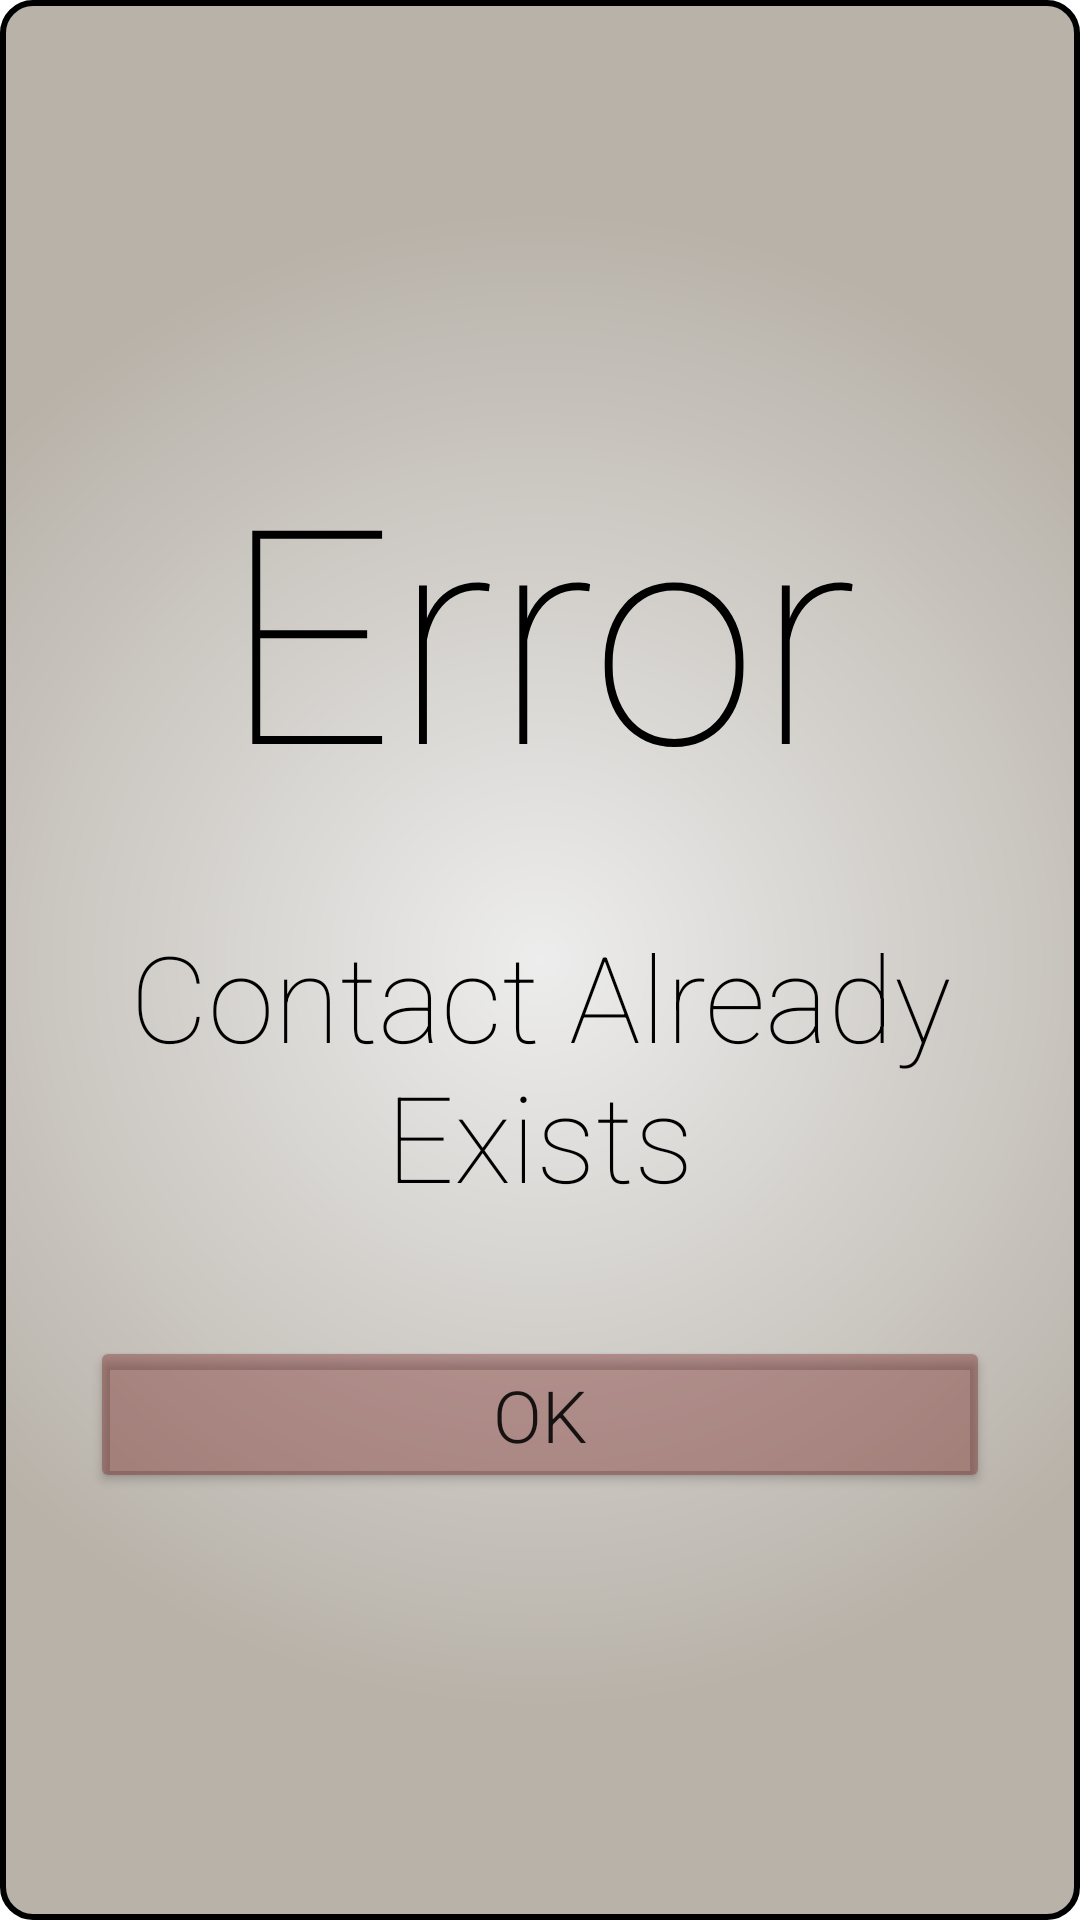

Reconstruct the res/layout file that produces this screen, plus the resources it refers to.
<!-- AndroidManifest.xml: application theme Theme.WhatsApp_clone_test -->
<!-- res/layout/activity_add_contact_error.xml -->
<?xml version="1.0" encoding="utf-8"?>


<LinearLayout xmlns:android="http://schemas.android.com/apk/res/android"
    xmlns:app="http://schemas.android.com/apk/res-auto"
    xmlns:tools="http://schemas.android.com/tools"
    android:layout_width="match_parent"
    android:layout_height="match_parent"
    android:orientation="vertical"
    android:layout_gravity="center"
    android:gravity="center"
    android:background="@drawable/single_side_bar"
    android:textColor="@color/white"
    tools:context=".ModalsActivities.AddContactError">

    <LinearLayout
        android:layout_width="match_parent"
        android:layout_height="wrap_content"
        android:layout_gravity="center"
        android:layout_marginLeft="25dp"
        android:layout_marginRight="25dp"
        android:gravity="center"
        android:orientation="vertical">

        <TextView
            android:layout_width="wrap_content"
            android:layout_height="wrap_content"
            android:fontFamily="sans-serif-thin"
            android:paddingBottom="30dp"
            android:text="@string/error"
            android:textColor="@color/black"
            android:textSize="100sp"
            app:layout_constraintBottom_toBottomOf="parent"
            app:layout_constraintEnd_toEndOf="parent"
            app:layout_constraintStart_toStartOf="parent"
            app:layout_constraintTop_toTopOf="parent" />

        <TextView
            android:layout_width="wrap_content"
            android:layout_height="wrap_content"
            android:fontFamily="sans-serif-thin"
            android:paddingBottom="30dp"
            android:text="@string/contact_already_exists"
            android:textColor="@color/black"
            android:textSize="40sp"
            android:gravity="center"
            app:layout_constraintBottom_toBottomOf="parent"
            app:layout_constraintEnd_toEndOf="parent"
            app:layout_constraintStart_toStartOf="parent"
            app:layout_constraintTop_toTopOf="parent" />

        <LinearLayout
            android:layout_width="match_parent"
            android:layout_height="wrap_content"
            android:orientation="horizontal">

            <Button
                android:id="@+id/btnOkErrAddContact"
                android:layout_width="wrap_content"
                android:layout_height="wrap_content"
                android:layout_marginTop="10dp"
                android:layout_weight="1"
                android:backgroundTint="#526A0707"
                android:fontFamily="sans-serif-light"
                android:insetLeft="1dp"
                android:insetTop="1dp"
                android:insetRight="1dp"
                android:insetBottom="1dp"
                android:text="@string/ok"
                android:textSize="24sp" />
        </LinearLayout>
    </LinearLayout>

</LinearLayout>
<!-- resources referenced by this layout -->
<resources>
  <color name="black">#FF000000</color>
  <color name="white">#FFFFFFFF</color>
  <!-- drawable single_side_bar (drawable) -->
  <shape xmlns:android="http://schemas.android.com/apk/res/android"
      android:shape="rectangle" >
      <corners android:radius="10dp" />
      <stroke android:width="2dp" android:color="@color/black" />
      <gradient
          android:startColor="#ededed"
          android:endColor="#B8B2A9"
          android:gradientRadius="250dp"
          android:type="radial"
          />
      <padding android:left="5dp" android:top="5dp"
          android:right="5dp" android:bottom="5dp" />
  </shape>
  <string name="contact_already_exists">Contact Already Exists</string>
  <string name="error">Error</string>
  <string name="ok">OK</string>
  <style name="Theme.WhatsApp_clone_test" parent="Theme.MaterialComponents.DayNight.DarkActionBar">
          
          <item name="colorPrimary">@color/purple_500</item>
          <item name="colorPrimaryVariant">@color/purple_700</item>
          <item name="colorOnPrimary">@color/white</item>
          
          <item name="colorSecondary">@color/teal_200</item>
          <item name="colorSecondaryVariant">@color/teal_700</item>
          <item name="colorOnSecondary">@color/black</item>
          
          <item name="android:statusBarColor" tools:targetApi="l">?attr/colorPrimaryVariant</item>
          
      </style>
  <color name="purple_500">#FF6200EE</color>
  <color name="purple_700">#FF3700B3</color>
  <color name="teal_200">#FF03DAC5</color>
  <color name="teal_700">#FF018786</color>
</resources>
